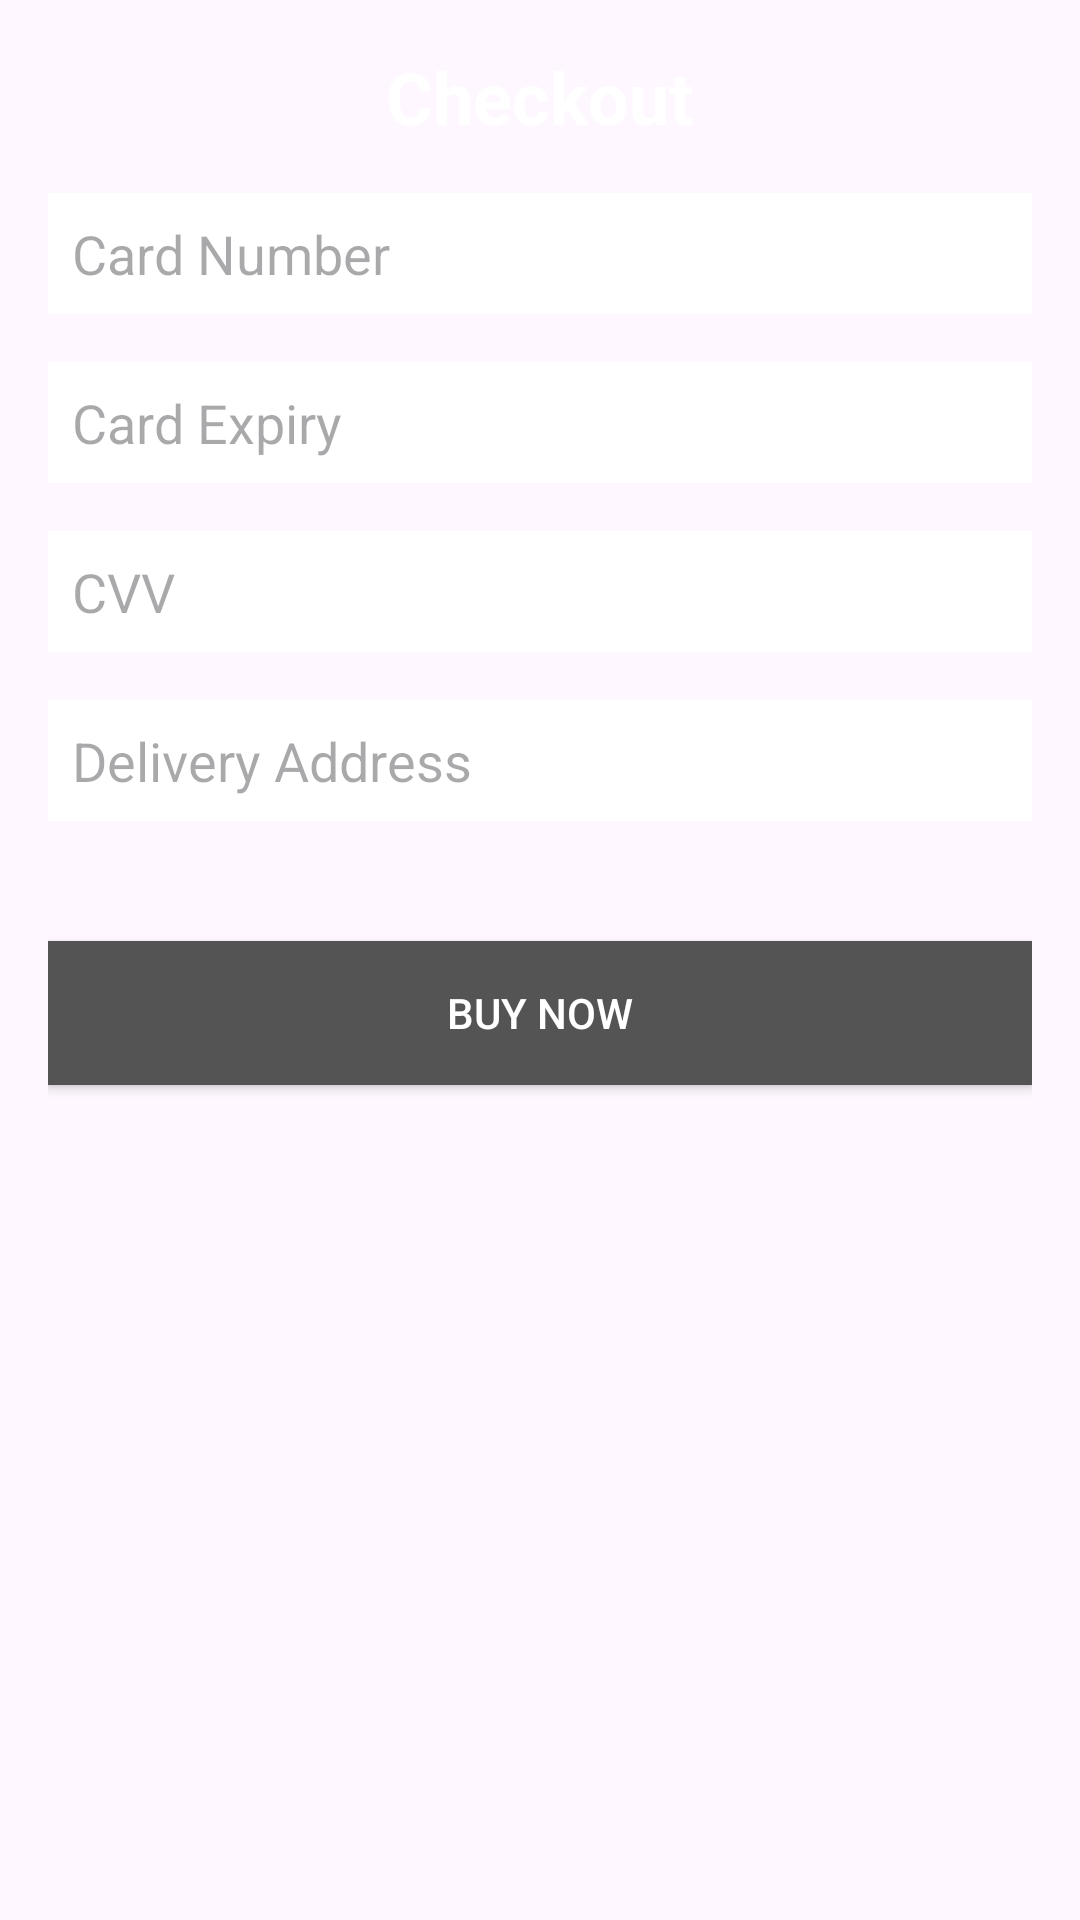

Produce the Android XML layout that renders to this screen, including the resource entries it uses.
<!-- AndroidManifest.xml: application theme Theme.AndroidCA -->
<!-- res/layout/activity_checkout.xml -->
<?xml version="1.0" encoding="utf-8"?>
<androidx.constraintlayout.widget.ConstraintLayout xmlns:android="http://schemas.android.com/apk/res/android"
    xmlns:app="http://schemas.android.com/apk/res-auto"
    xmlns:tools="http://schemas.android.com/tools"
    android:layout_width="match_parent"
    android:layout_height="match_parent"
    tools:context=".checkout.CheckoutActivity">

    
    <ImageView
        android:id="@+id/backgroundImage"
        android:layout_width="0dp"
        android:layout_height="0dp"
        android:src="@drawable/lou"
        android:scaleType="centerCrop"
        android:contentDescription="@string/content_description_lou"
        app:layout_constraintTop_toTopOf="parent"
        app:layout_constraintBottom_toBottomOf="parent"
        app:layout_constraintLeft_toLeftOf="parent"
        app:layout_constraintRight_toRightOf="parent"
        />

    <ScrollView
        android:layout_width="0dp"
        android:layout_height="0dp"
        app:layout_constraintTop_toTopOf="parent"
        app:layout_constraintBottom_toBottomOf="parent"
        app:layout_constraintLeft_toLeftOf="parent"
        app:layout_constraintRight_toRightOf="parent">

        <LinearLayout
            android:layout_width="match_parent"
            android:layout_height="wrap_content"
            android:orientation="vertical"
            android:padding="16dp">

            
            <TextView
                android:id="@+id/checkoutTitle"
                android:layout_width="wrap_content"
                android:layout_height="wrap_content"
                android:text="@string/checkout_title"
                android:textSize="24sp"
                android:textStyle="bold"
                android:textColor="@android:color/white"
                android:layout_gravity="center_horizontal"
                android:layout_marginBottom="16dp" />

            
            <EditText
                android:id="@+id/cardNumberEditText"
                android:layout_width="match_parent"
                android:layout_height="wrap_content"
                android:hint="@string/card_number"
                android:background="@android:color/white"
                android:padding="8dp"
                android:textColor="@android:color/black"
                android:layout_marginBottom="16dp" />

            
            <EditText
                android:id="@+id/cardExpiryEditText"
                android:layout_width="match_parent"
                android:layout_height="wrap_content"
                android:hint="@string/card_expiry"
                android:background="@android:color/white"
                android:padding="8dp"
                android:textColor="@android:color/black"
                android:layout_marginBottom="16dp" />

            
            <EditText
                android:id="@+id/cardCVVEditText"
                android:layout_width="match_parent"
                android:layout_height="wrap_content"
                android:hint="@string/card_cvv"
                android:background="@android:color/white"
                android:padding="8dp"
                android:textColor="@android:color/black"
                android:layout_marginBottom="16dp" />

            
            <EditText
                android:id="@+id/deliveryAddressEditText"
                android:layout_width="match_parent"
                android:layout_height="wrap_content"
                android:hint="@string/delivery_address"
                android:background="@android:color/white"
                android:padding="8dp"
                android:textColor="@android:color/black"
                android:layout_marginBottom="16dp" />

            
            <Button
                android:id="@+id/buyButton"
                android:layout_width="match_parent"
                android:layout_height="wrap_content"
                android:text="@string/buy_now"
                android:background="@color/colorPrimary"
                android:textColor="@android:color/white"
                android:textAllCaps="true"
                android:layout_marginTop="24dp"
                android:layout_marginBottom="16dp"/>

        </LinearLayout>
    </ScrollView>
</androidx.constraintlayout.widget.ConstraintLayout>
<!-- resources referenced by this layout -->
<resources>
  <color name="colorPrimary">#535453</color>
  <string name="buy_now">Buy Now</string>
  <string name="card_cvv">CVV</string>
  <string name="card_expiry">Card Expiry</string>
  <string name="card_number">Card Number</string>
  <string name="checkout_title">Checkout</string>
  <string name="content_description_lou">Market in apocalypse</string>
  <string name="delivery_address">Delivery Address</string>
  <style name="Theme.AndroidCA" parent="Base.Theme.AndroidCA" />
  <style name="Base.Theme.AndroidCA" parent="Theme.Material3.DayNight.NoActionBar">
          
          <item name="colorPrimary">@color/colorPrimary</item>
          <item name="colorPrimaryDark">@color/colorPrimaryDark</item>
          <item name="android:statusBarColor">@color/colorPrimaryDark</item>
          <item name="android:navigationBarColor">@color/colorPrimaryDark</item>
          <item name="android:windowLightStatusBar">false</item>
          <item name="android:windowLightNavigationBar">false</item>
      </style>
  <color name="colorPrimaryDark">#3a3a3a</color>
</resources>
